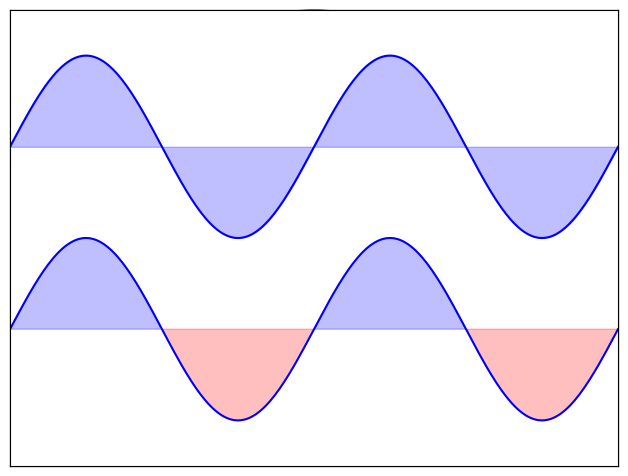

The matplotlib source for this figure:
#!/usr/bin/env python3
# Author Zuxing Gu

import matplotlib.gridspec as gridspec
import matplotlib.pyplot as plt
import numpy as np

plt.figure(figsize=(6, 4))
G = gridspec.GridSpec(3, 3)
axes_1 = plt.subplot(G[0, :])
plt.xticks(())
plt.yticks(())
plt.text(0.5, 0.5, 'Axes 1', ha='center', va='center', size=24, alpha=.5)
axes_2 = plt.subplot(G[1, :-1])
plt.xticks(())
plt.yticks(())
plt.text(0.5, 0.5, 'Axes 2', ha='center', va='center', size=24, alpha=.5)
axes_3 = plt.subplot(G[1:, -1])
plt.xticks(())
plt.yticks(())
plt.text(0.5, 0.5, 'Axes 3', ha='center', va='center', size=24, alpha=.5)
axes_4 = plt.subplot(G[-1, 0])
plt.xticks(())
plt.yticks(())
plt.text(0.5, 0.5, 'Axes 4', ha='center', va='center', size=24, alpha=.5)
axes_5 = plt.subplot(G[-1, -2])
plt.xticks(())
plt.yticks(())
plt.text(0.5, 0.5, 'Axes 5', ha='center', va='center', size=24, alpha=.5)
plt.tight_layout()
plt.show()

from mpl_toolkits.mplot3d import Axes3D

fig = plt.figure()
ax = Axes3D(fig)
X = np.arange(-4, 4, 0.25)
Y = np.arange(-4, 4, 0.25)
X, Y = np.meshgrid(X, Y)
R = np.sqrt(X ** 2 + Y ** 2)
Z = np.sin(R)
ax.plot_surface(X, Y, Z, rstride=1, cstride=1, cmap=plt.cm.hot)
ax.contourf(X, Y, Z, zdir='z', offset=-2, cmap=plt.cm.hot)
ax.set_zlim(-2, 2)
plt.show()

n = 8
X, Y = np.mgrid[0:n, 0:n]
T = np.arctan2(Y - n / 2., X - n / 2.)
R = 10 + np.sqrt((Y - n / 2.0) ** 2 + (X - n / 2.0) ** 2)
U, V = R * np.cos(T), R * np.sin(T)
plt.axes([0.025, 0.025, 0.95, 0.95])
plt.quiver(X, Y, U, V, R, alpha=.5)
plt.quiver(X, Y, U, V, edgecolor='k', facecolor='None', linewidth=.5)
plt.xlim(-1, n)
plt.xticks(())
plt.ylim(-1, n)
plt.yticks(())
plt.show()

ax = plt.axes([0.025, 0.025, 0.95, 0.95], polar=True)
N = 20
theta = np.arange(0.0, 2 * np.pi, 2 * np.pi / N)
radii = 10 * np.random.rand(N)
width = np.pi / 4 * np.random.rand(N)
bars = plt.bar(theta, radii, width=width, bottom=0.0)
for r, bar in zip(radii, bars):
    bar.set_facecolor(plt.cm.jet(r / 10.))
bar.set_alpha(0.5)
ax.set_xticklabels([])
ax.set_yticklabels([])
plt.show()


def f(x, y):
    return (1 - x / 2 + x ** 5 + y ** 3) * np.exp(-x ** 2 - y ** 2)


n = 256
x = np.linspace(-3, 3, n)
y = np.linspace(-3, 3, n)
X, Y = np.meshgrid(x, y)
plt.axes([0.025, 0.025, 0.95, 0.95])
plt.contourf(X, Y, f(X, Y), 8, alpha=.75, cmap=plt.cm.hot)
C = plt.contour(X, Y, f(X, Y), 8, colors='black', linewidth=.5)
plt.clabel(C, inline=1, fontsize=10)
plt.xticks(())
plt.yticks(())
plt.show()

n = 256
X = np.linspace(-np.pi, np.pi, n, endpoint=True)
Y = np.sin(2 * X)
plt.axes([0.025, 0.025, 0.95, 0.95])
plt.plot(X, Y + 1, color='blue', alpha=1.00)
plt.fill_between(X, 1, Y + 1, color='blue', alpha=.25)
plt.plot(X, Y - 1, color='blue', alpha=1.00)
plt.fill_between(X, -1, Y - 1, (Y - 1) > -1, color='blue', alpha=.25)
plt.fill_between(X, -1, Y - 1, (Y - 1) < -1, color='red', alpha=.25)
plt.xlim(-np.pi, np.pi)
plt.xticks(())
plt.ylim(-2.5, 2.5)
plt.yticks(())
plt.show()
